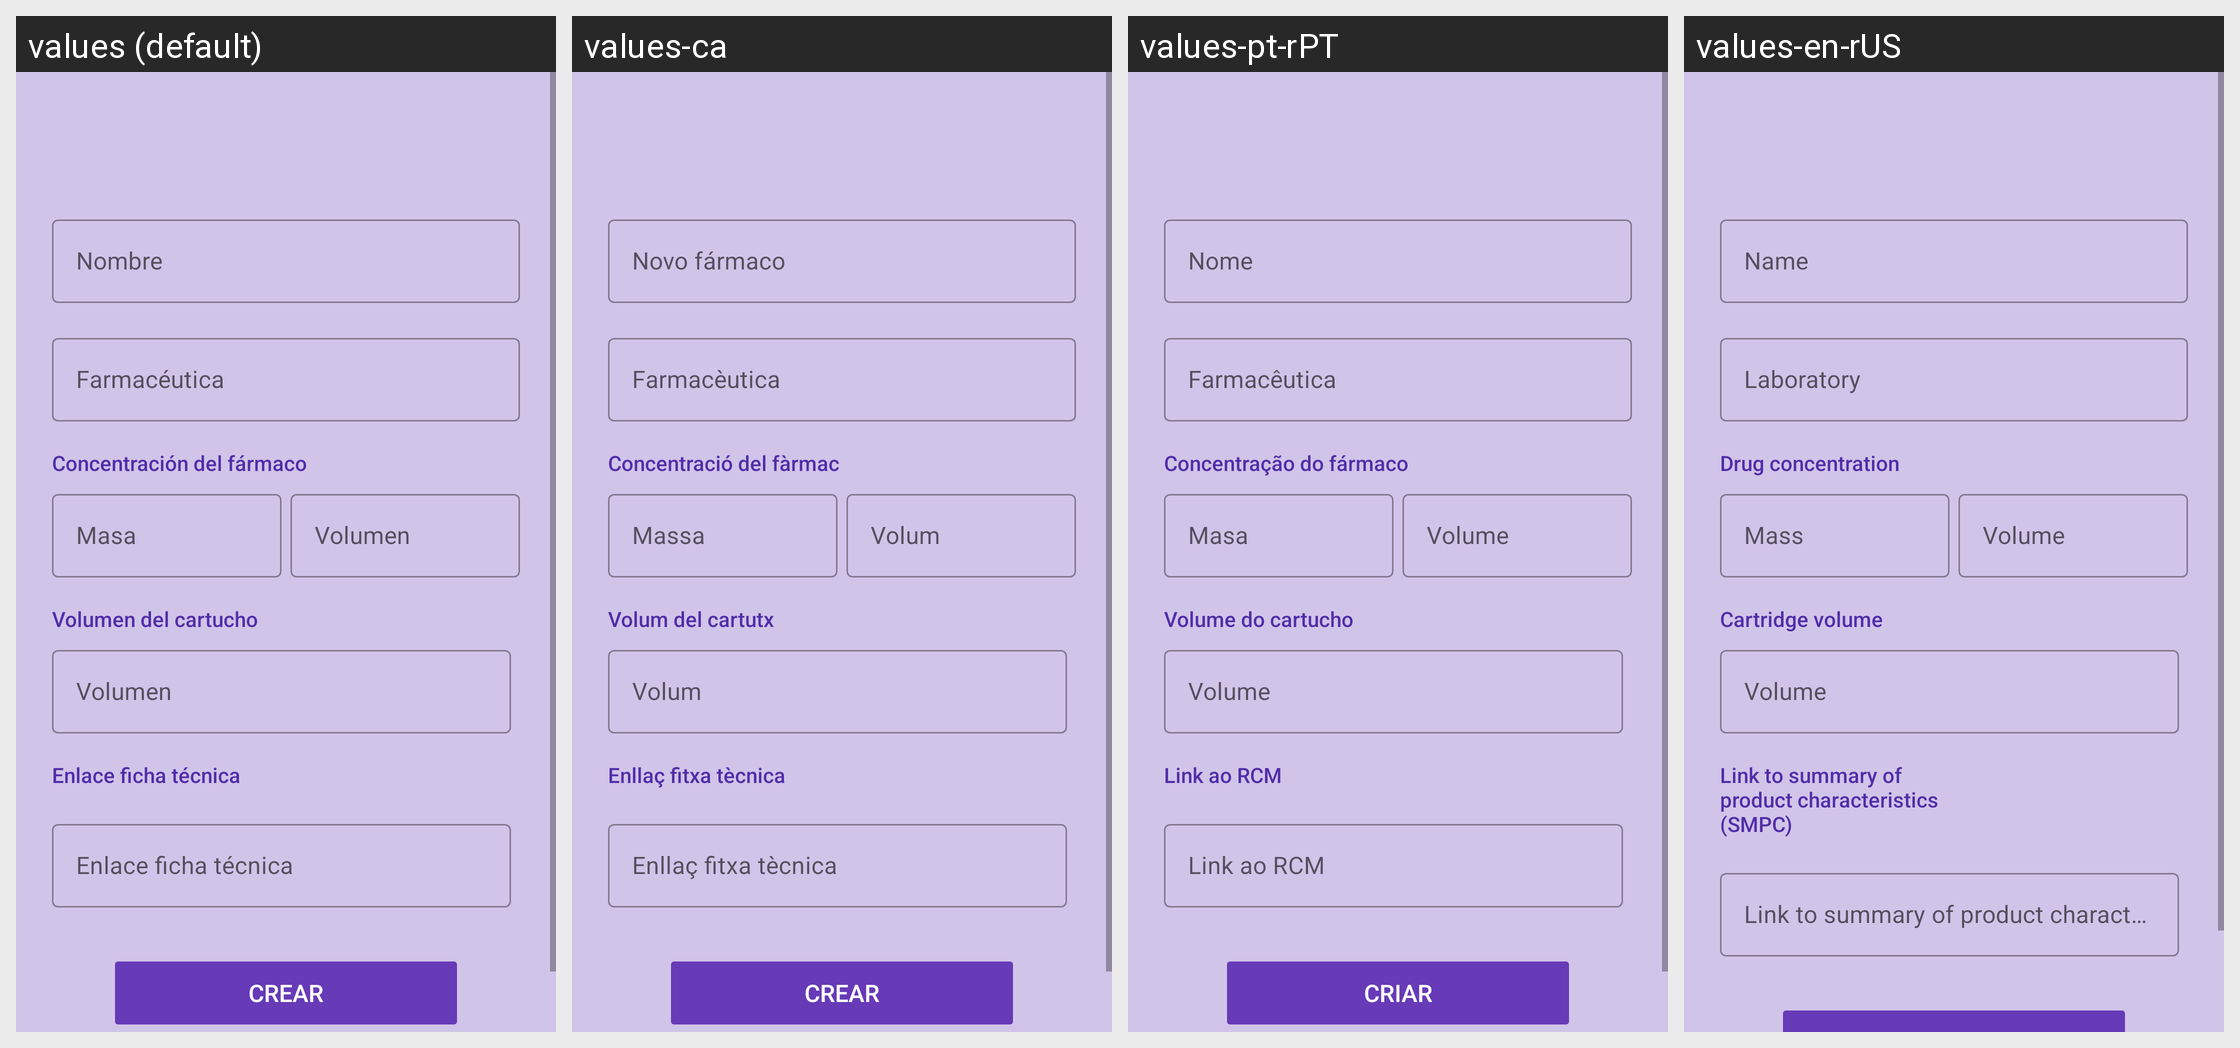

This grid shows one Android layout under several languages. Give, for every string resource on the screen, its name, the default text and each shown locale's text.
Android screen res/layout/create_drug_fragment.xml rendered under 4 locales, left to right: values (default), values-ca, values-pt-rPT, values-en-rUS. Device: Nexus 5 (rendered at 1080×1920; each locale shown at half size, 540×960, under a caption strip naming it); theme Theme.EasyGrow.
Strings drawn on this screen, with the default value and each locale's value (text and hints the layout hard-codes, and strings that could not be matched under every locale, appear in the picture but are not listed):

drug_concentration_title
  values: Concentración del fármaco
  values-ca: Concentració del fàrmac
  values-pt-rPT: Concentração do fármaco
  values-en-rUS: Drug concentration

cartridge_volume
  values: Volumen del cartucho
  values-ca: Volum del cartutx
  values-pt-rPT: Volume do cartucho
  values-en-rUS: Cartridge volume

drug_link
  values: Enlace ficha técnica
  values-ca: Enllaç fitxa tècnica
  values-pt-rPT: Link ao RCM
  values-en-rUS: Link to summary of product characteristics (SMPC)

drug_url
  values: Enlace ficha técnica
  values-ca: Enllaç fitxa tècnica
  values-pt-rPT: Link ao RCM
  values-en-rUS: Link to summary of product characteristics (SMPC)
